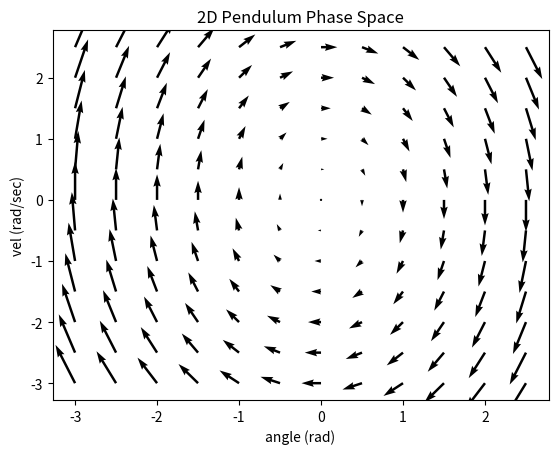

Write the Python code that produced this figure.
import matplotlib.pyplot as plt
import numpy as np


class Space:
	# pendulum state space
	# g = gravitational constant
	# l = length of pendulum

	# STATE: [angle, angular vel]
	def pendulum2d(l: float):
		g = 9.8
		p = g / l

		return Space(
			[[ 0, 1],
			 [-p, 0]],
			[],
			[],
			[]
		)


	def __init__(self, a, b, c, d) -> None:
		self.a = np.matrix(a)
		self.b = np.matrix(b)
		self.c = np.matrix(c)
		self.d = np.matrix(d)

	def dynamics(self, x, u=None):
		print(float((self.a * x)[1][0]))
		return self.a * x + (0 if u is None else self.b * u)

	def output(self, x, u=None):
		return self.c * x + (0 if u is None else self.d * u)

if __name__ == '__main__':
	p = Space.pendulum2d(5)

	angle, vel = np.meshgrid(
		np.arange(-3, 3, 0.5),
		np.arange(-3, 3, 0.5),
	)
	u, v = [], []

	for i in range(len(angle)):
		u.append([])
		v.append([])

		for j in range(len(angle[i])):
			d = p.dynamics(np.matrix([[angle[i][j]], [vel[i][j]]]))
			u[i].append(float(d[0][0]))
			v[i].append(float(d[1][0]))

	plt.quiver(angle, vel, u, v)
	plt.xlabel('angle (rad)')
	plt.ylabel('vel (rad/sec)')
	plt.title('2D Pendulum Phase Space')
	plt.show()
